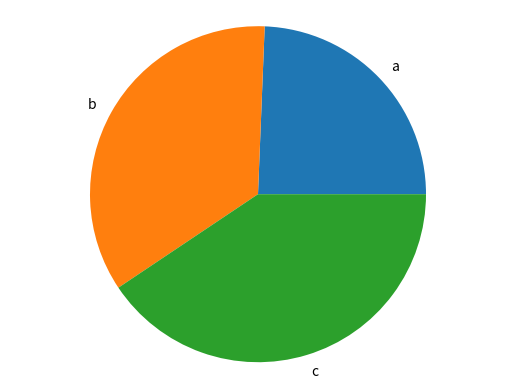

Reproduce this figure in Python.
import matplotlib.pyplot as plt

def generate_bar_chart(name, labels, values): 
    fig, ax = plt.subplots()
    ax.bar(labels, values)
    plt.savefig(f'./imgs/{name}.png')
    plt.close()

def generate_pie_chart(labels, values):
    fig, ax = plt.subplots()
    ax.pie(values, labels=labels)
    ax.axis('equal')
    plt.savefig('pie.png')
    plt.close()


if __name__ == '__main__': # ejecuatar como archivo4
    labels = ['a', 'b', 'c']
    values = [480, 690, 800]
    #generate_bar_chart(labels, values)
    generate_pie_chart(labels, values)   
